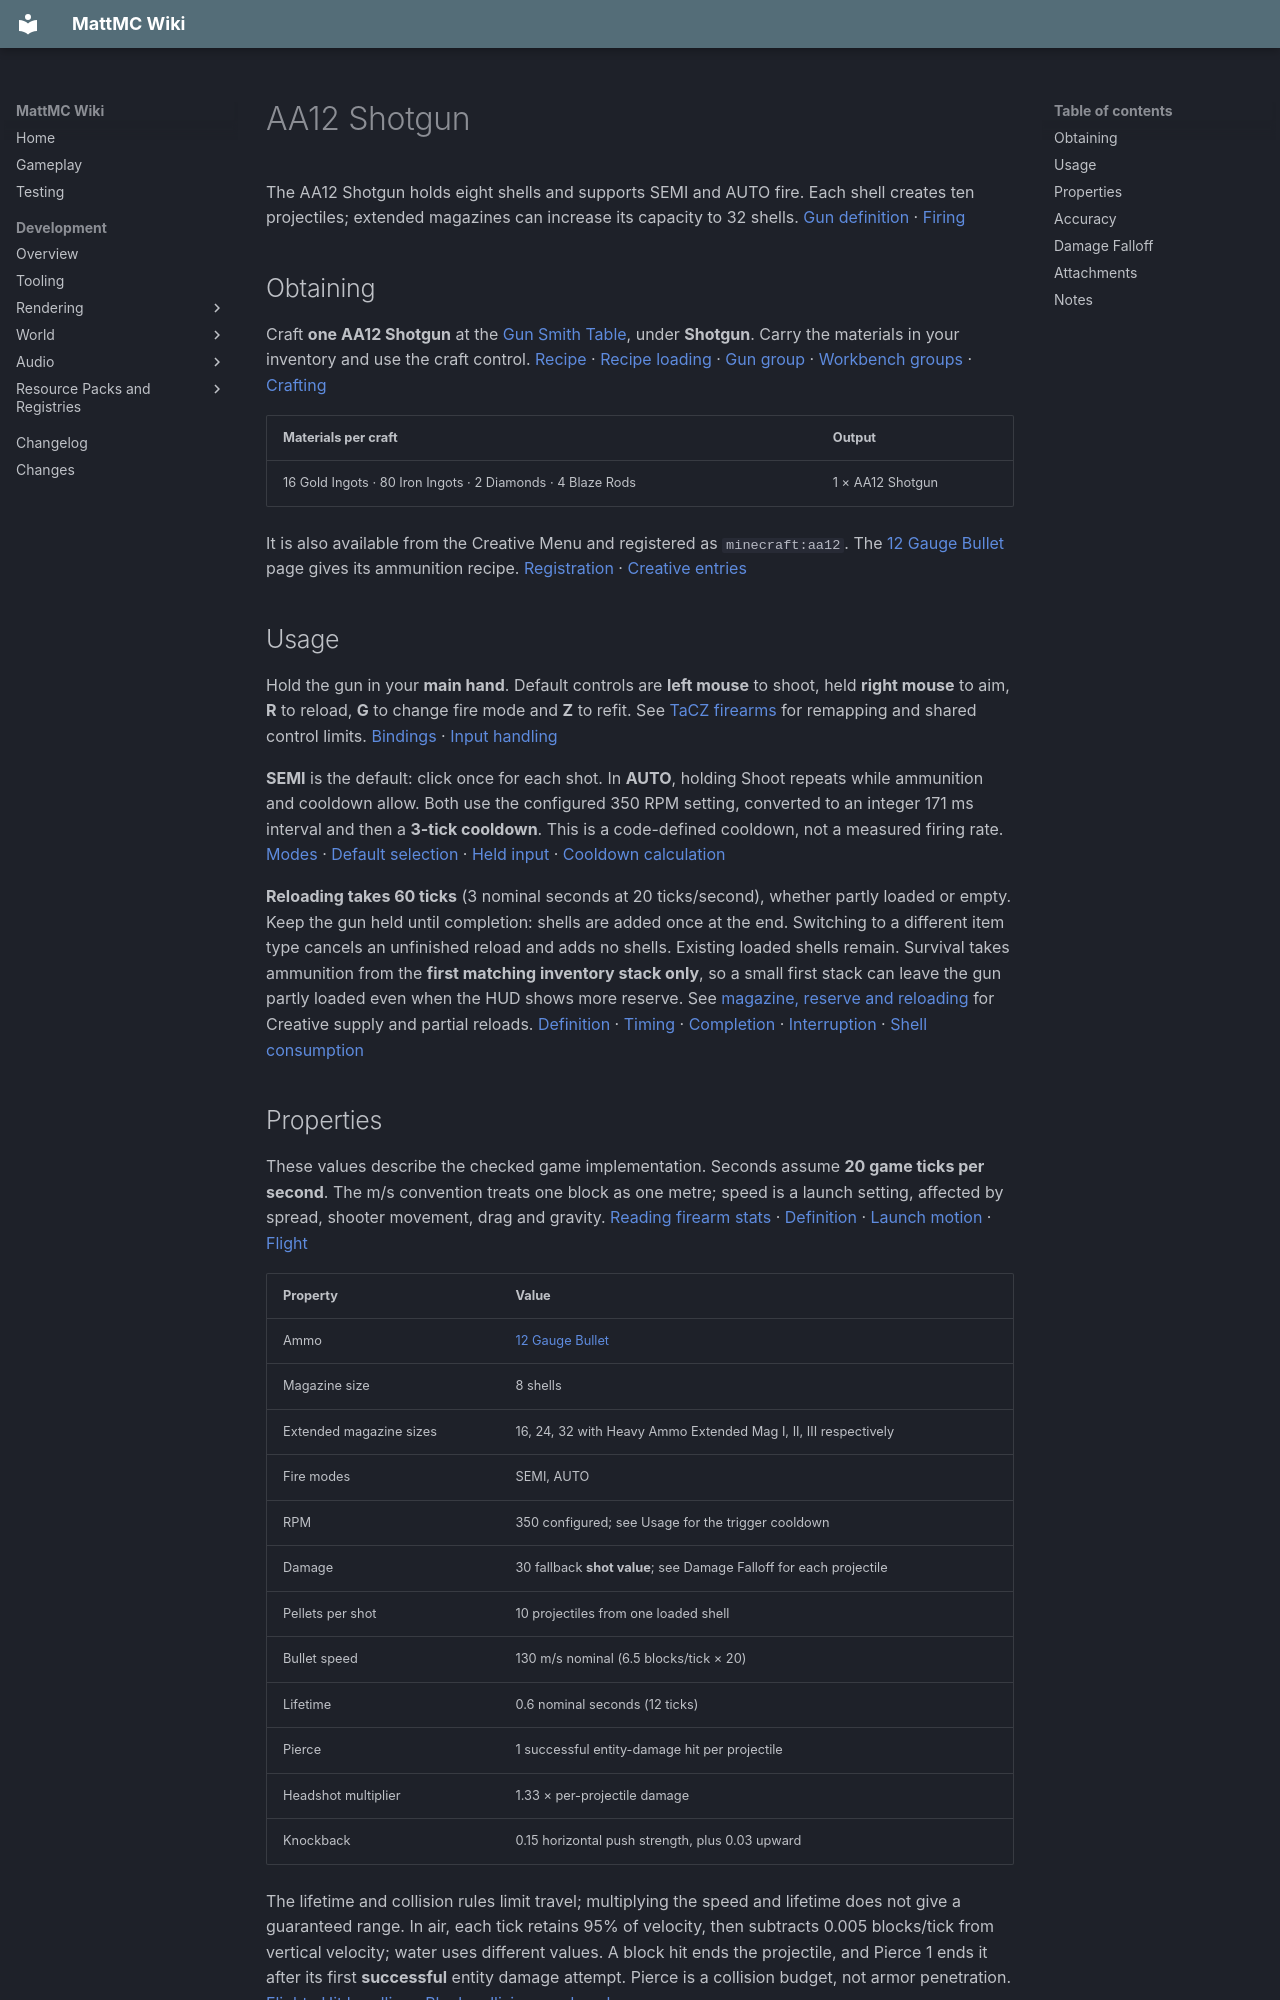

repository: HungLo2020/MattMC · page: gameplay/items/AA12Shotgun/index.html · generator: mkdocs

# AA12 Shotgun

The AA12 Shotgun holds eight shells and supports SEMI and AUTO fire. Each shell creates ten projectiles; extended magazines can increase its capacity to 32 shells. [Gun definition][definition] · [Firing][shot]

## Obtaining

Craft **one AA12 Shotgun** at the [Gun Smith Table](../blocks/TaCZWorkbenches.md#gun-smith-table), under **Shotgun**. Carry the materials in your inventory and use the craft control. [Recipe][recipe] · [Recipe loading][recipe-loader] · [Gun group][index] · [Workbench groups][workbench-groups] · [Crafting][craft]

| Materials per craft | Output |
| --- | --- |
| 16 Gold Ingots · 80 Iron Ingots · 2 Diamonds · 4 Blaze Rods | 1 × AA12 Shotgun |

It is also available from the Creative Menu and registered as `minecraft:aa12`. The [12 Gauge Bullet](12GaugeBullet.md#obtaining) page gives its ammunition recipe. [Registration][registration] · [Creative entries][creative]

## Usage

Hold the gun in your **main hand**. Default controls are **left mouse** to shoot, held **right mouse** to aim, **R** to reload, **G** to change fire mode and **Z** to refit. See [TaCZ firearms](../mechanics/TaCZFirearms.md#controls) for remapping and shared control limits. [Bindings][keys] · [Input handling][input]

**SEMI** is the default: click once for each shot. In **AUTO**, holding Shoot repeats while ammunition and cooldown allow. Both use the configured 350 RPM setting, converted to an integer 171 ms interval and then a **3-tick cooldown**. This is a code-defined cooldown, not a measured firing rate. [Modes][modes] · [Default selection][default-mode] · [Held input][input] · [Cooldown calculation][cooldown]

**Reloading takes 60 ticks** (3 nominal seconds at 20 ticks/second), whether partly loaded or empty. Keep the gun held until completion: shells are added once at the end. Switching to a different item type cancels an unfinished reload and adds no shells. Existing loaded shells remain. Survival takes ammunition from the **first matching inventory stack only**, so a small first stack can leave the gun partly loaded even when the HUD shows more reserve. See [magazine, reserve and reloading](../mechanics/TaCZFirearms.md#magazine-reserve-and-reloading) for Creative supply and partial reloads. [Definition][definition] · [Timing][reload-timing] · [Completion][reload-start] · [Interruption][stop-use] · [Shell consumption][reload-ammo]

## Properties

These values describe the checked game implementation. Seconds assume **20 game ticks per second**. The m/s convention treats one block as one metre; speed is a launch setting, affected by spread, shooter movement, drag and gravity. [Reading firearm stats](../mechanics/TaCZFirearms.md#reading-firearm-stats) · [Definition][definition] · [Launch motion][launch] · [Flight][flight]

| Property | Value |
| --- | --- |
| Ammo | [12 Gauge Bullet](12GaugeBullet.md) |
| Magazine size | 8 shells |
| Extended magazine sizes | 16, 24, 32 with Heavy Ammo Extended Mag I, II, III respectively |
| Fire modes | SEMI, AUTO |
| RPM | 350 configured; see Usage for the trigger cooldown |
| Damage | 30 fallback **shot value**; see Damage Falloff for each projectile |
| Pellets per shot | 10 projectiles from one loaded shell |
| Bullet speed | 130 m/s nominal (6.5 blocks/tick × 20) |
| Lifetime | 0.6 nominal seconds (12 ticks) |
| Pierce | 1 successful entity-damage hit per projectile |
| Headshot multiplier | 1.33 × per-projectile damage |
| Knockback | 0.15 horizontal push strength, plus 0.03 upward |

The lifetime and collision rules limit travel; multiplying the speed and lifetime does not give a guaranteed range. In air, each tick retains 95% of velocity, then subtracts 0.005 blocks/tick from vertical velocity; water uses different values. A block hit ends the projectile, and Pierce 1 ends it after its first **successful** entity damage attempt. Pierce is a collision budget, not armor penetration. [Flight][flight] · [Hit handling][hits] · [Block collisions and push][blocks]

## Accuracy

Lower values mean tighter random spread, not a hit percentage or a radius in blocks. Completed aim takes priority, then the prone pose, sneaking, moving and standing. The **Prone** row means the game's swimming pose while the entity is not actually swimming; the registered crawl key has no active crawl action. [Spread selection][spread-state] · [Spread calculation][spread] · [Key registration][keys] · [Input handling][input]

| Property | Value |
| --- | --- |
| Standing | 4.5 |
| Moving | 4.75 |
| Sneaking | 4 |
| Prone | 4 |
| Aiming down sights | 4 |

[Bundled spread values][spread-values] · [Aim completion][input] · [Random projectile launch][launch]

## Damage Falloff

Each shell's shot value is divided among **10 projectiles**. The per-projectile numbers below are **health points before headshots and target defenses**; the shot value is not damage dealt by every pellet or a guaranteed total. [Shot creation][shot] · [Damage division][curve]

| Straight-line distance from launch to hit | Shot value | Damage per projectile |
| --- | ---: | ---: |
| 0 to below 15 blocks | 30 | 3 |
| 15 to below 30 blocks | 25 | 2.5 |
| 30 or more blocks | 15 | 1.5 |

At an exact threshold, the next band applies. Damage changes in steps; the final band does not remove the lifetime or collision limits. [Bundled curve][profile] · [Distance selection][distance]

A living-entity hit at or above **85% of its eye height above its base** receives the 1.33× headshot multiplier. Armor, armor toughness, effects and absorption can then change the damage received. Successful damage also applies the listed push and resets the target's damage-invulnerability timer; these values do not guarantee health loss or displacement. [Headshots and push][blocks] · [Damage handling][hits] · [Armor][armor] · [Target defenses][target]
